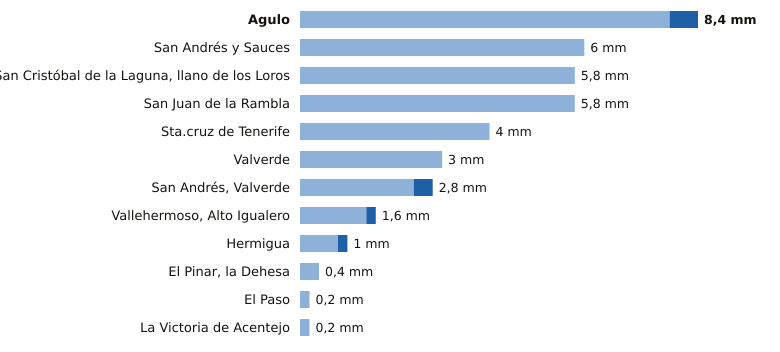

Data behind this chart, as committed beside it:
estacion, provincia, indicativo, mm_6_dias_anteriores, mm_hoy, mm_7_dias, horas_de_hoy
Agulo, Santa Cruz de Tenerife, C317B, 7.8, 0.6, 8.4, 2
San Andrés y Sauces, Santa Cruz de Tenerife, C148F, 6.0, 0.0, 6.0, 1
San Cristóbal de la Laguna, llano de los…, Santa Cruz de Tenerife, C446G, 5.8, 0.0, 5.8, 2
San Juan de la Rambla, Santa Cruz de Tenerife, C468X, 5.8, 0.0, 5.8, 1
Sta.cruz de Tenerife, Santa Cruz de Tenerife, C449C, 4.0, 0.0, 4.0, 1
Valverde, Santa Cruz de Tenerife, C928I, 3.0, 0.0, 3.0, 1
San Andrés, Valverde, Santa Cruz de Tenerife, C925F, 2.4, 0.4, 2.8, 2
Vallehermoso, Alto Igualero, Santa Cruz de Tenerife, C314Z, 1.4, 0.2, 1.6, 2
Hermigua, Santa Cruz de Tenerife, C328W, 0.8, 0.2, 1.0, 2
El Pinar, la Dehesa, Santa Cruz de Tenerife, C917E, 0.4, 0.0, 0.4, 2
El Paso, Santa Cruz de Tenerife, C126A, 0.2, 0.0, 0.2, 1
La Victoria de Acentejo, Santa Cruz de Tenerife, C457I, 0.2, 0.0, 0.2, 1
